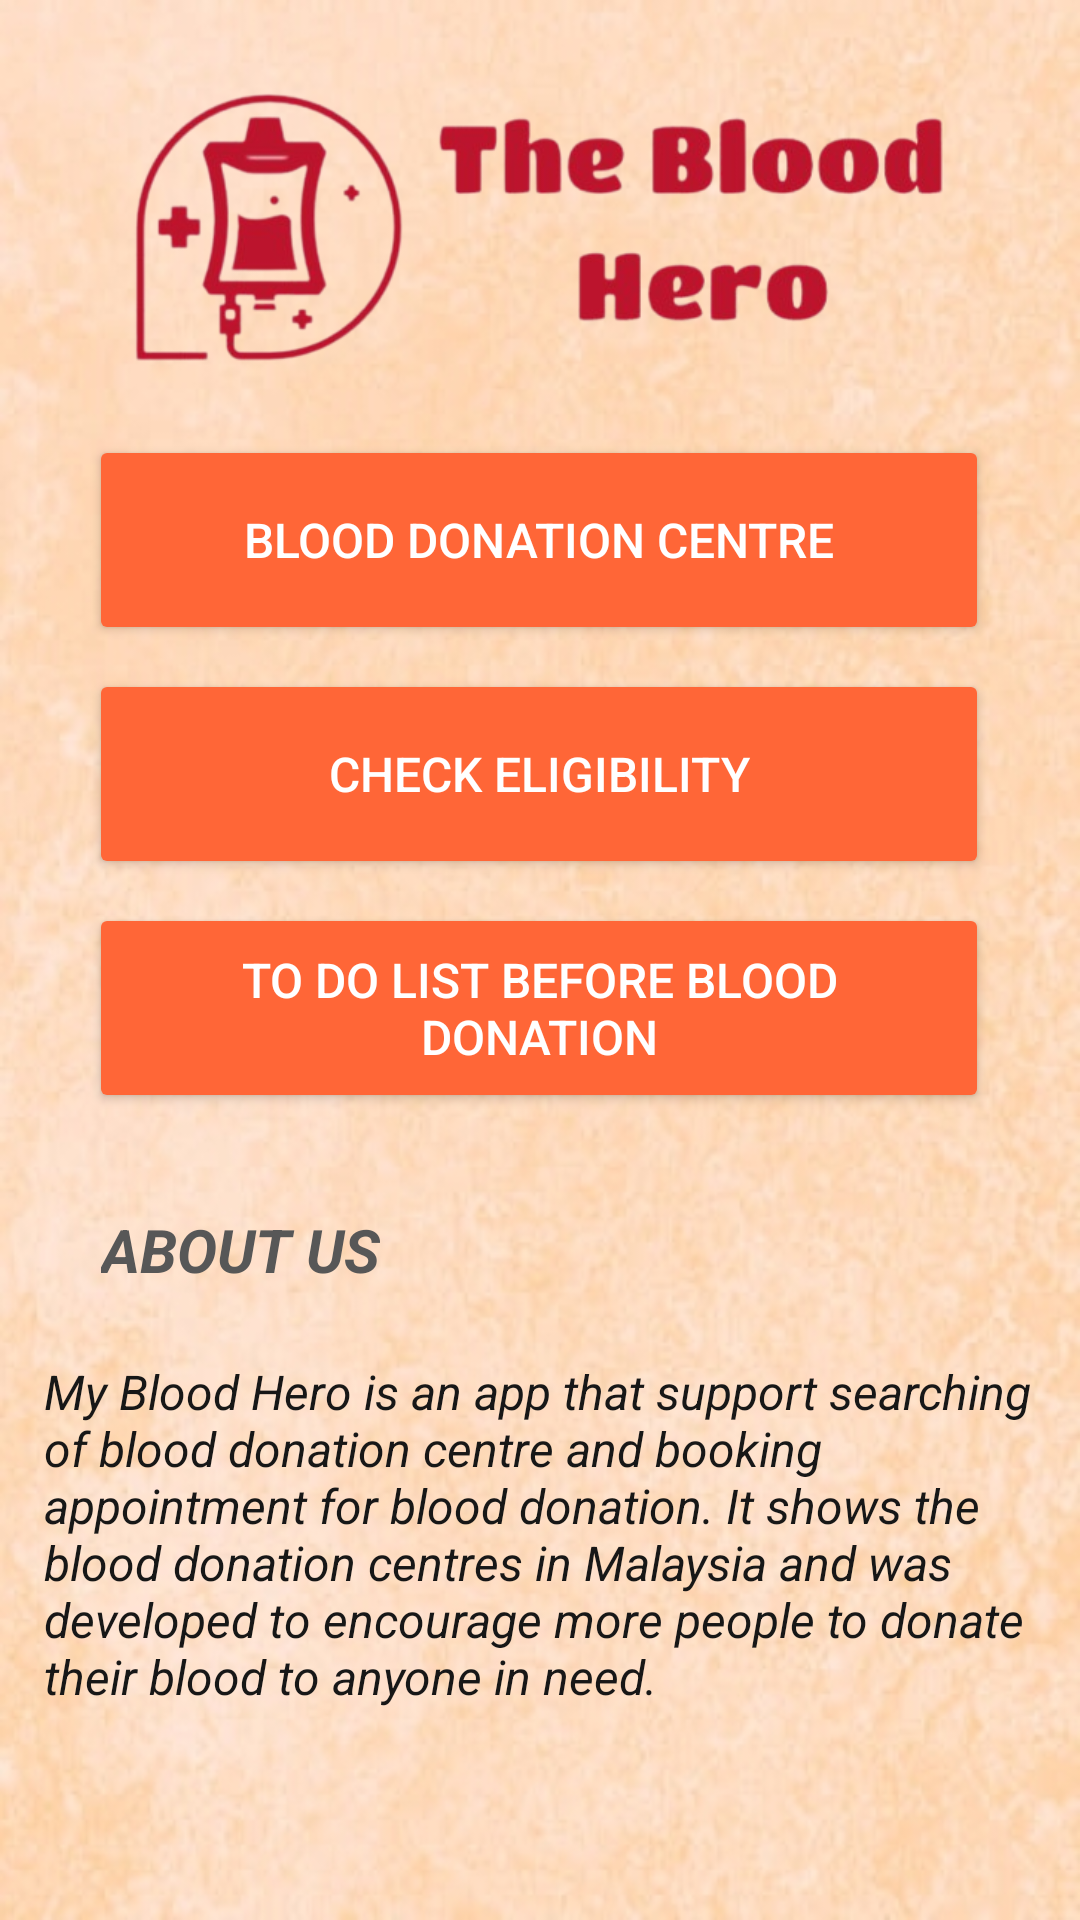

The Android layout XML behind this screen, and the referenced resources:
<!-- AndroidManifest.xml: application theme Theme.MyBloodHero -->
<!-- res/layout/activity_home.xml -->
<?xml version="1.0" encoding="utf-8"?>
<androidx.constraintlayout.widget.ConstraintLayout xmlns:android="http://schemas.android.com/apk/res/android"
    xmlns:app="http://schemas.android.com/apk/res-auto"
    xmlns:tools="http://schemas.android.com/tools"
    android:layout_width="match_parent"
    android:layout_height="match_parent"
    android:background="@drawable/background"
    tools:context=".Home">

    <Button
        android:id="@+id/button_centre"
        android:layout_width="300dp"
        android:layout_height="70dp"
        android:layout_marginTop="145dp"
        android:text="Blood Donation Centre"
        android:textColor="#FFFFFF"
        android:textSize="16sp"
        app:backgroundTint="#FF6637"
        app:layout_constraintEnd_toEndOf="parent"
        app:layout_constraintHorizontal_bias="0.497"
        app:layout_constraintStart_toStartOf="parent"
        app:layout_constraintTop_toTopOf="parent" />

    <Button
        android:id="@+id/button_eligibility"
        android:layout_width="300dp"
        android:layout_height="70dp"
        android:layout_marginTop="8dp"
        android:text="Check Eligibility"
        android:textColor="#FFFFFF"
        android:textSize="16sp"
        app:backgroundTint="#FF6637"
        app:layout_constraintEnd_toEndOf="parent"
        app:layout_constraintHorizontal_bias="0.492"
        app:layout_constraintStart_toStartOf="parent"
        app:layout_constraintTop_toBottomOf="@+id/button_centre" />

    <Button
        android:id="@+id/button_list"
        android:layout_width="300dp"
        android:layout_height="70dp"
        android:layout_marginTop="8dp"
        android:text="To Do List Before Blood Donation"
        android:textColor="#FFFFFF"
        android:textSize="16sp"
        app:backgroundTint="#FF6637"
        app:layout_constraintEnd_toEndOf="parent"
        app:layout_constraintHorizontal_bias="0.497"
        app:layout_constraintStart_toStartOf="parent"
        app:layout_constraintTop_toBottomOf="@+id/button_eligibility" />

    <ImageView
        android:id="@+id/logo"
        android:layout_width="376dp"
        android:layout_height="117dp"
        android:layout_marginTop="16dp"
        android:contentDescription="logo"
        app:layout_constraintEnd_toEndOf="parent"
        app:layout_constraintStart_toStartOf="parent"
        app:layout_constraintTop_toTopOf="parent"
        app:srcCompat="@drawable/blood_donation" />

    <TextView
        android:id="@+id/about_us"
        android:layout_width="wrap_content"
        android:layout_height="wrap_content"
        android:layout_marginTop="32dp"
        android:text="ABOUT US"
        android:textColor="#575757"
        android:textSize="20sp"
        android:textStyle="bold|italic"
        app:layout_constraintEnd_toEndOf="parent"
        app:layout_constraintHorizontal_bias="0.126"
        app:layout_constraintStart_toStartOf="parent"
        app:layout_constraintTop_toBottomOf="@+id/button_list" />

    <TextView
        android:id="@+id/about_us_info"
        android:layout_width="330dp"
        android:layout_height="120dp"
        android:layout_marginTop="8dp"
        android:layout_marginBottom="52dp"
        android:text="@string/about_us_info"
        android:textColor="#171717"
        android:textSize="16sp"
        android:textStyle="italic"
        app:layout_constraintBottom_toBottomOf="parent"
        app:layout_constraintEnd_toEndOf="parent"
        app:layout_constraintHorizontal_bias="0.493"
        app:layout_constraintStart_toStartOf="parent"
        app:layout_constraintTop_toBottomOf="@+id/about_us" />

</androidx.constraintlayout.widget.ConstraintLayout>
<!-- resources referenced by this layout -->
<resources>
  <!-- drawable background: jpg bitmap (drawable, 141083 bytes) -->
  <!-- drawable blood_donation: png bitmap (drawable, 81420 bytes) -->
  <string name="about_us_info">My Blood Hero is an app that support searching of blood donation centre and booking appointment for blood donation. It shows the blood donation centres in Malaysia and was developed to encourage more people to donate their blood to anyone in need.</string>
  <style name="Theme.MyBloodHero" parent="Theme.MaterialComponents.DayNight.DarkActionBar">
          
          <item name="colorPrimary">#CD3000</item>
          <item name="colorPrimaryVariant">@color/black</item>
          <item name="colorOnPrimary">@color/white</item>
          
          <item name="colorSecondary">@color/teal_200</item>
          <item name="colorSecondaryVariant">@color/teal_700</item>
          <item name="colorOnSecondary">@color/black</item>
          
          <item name="android:statusBarColor" tools:targetApi="l">?attr/colorPrimaryVariant</item>
          
      </style>
  <!-- not gathered from this repository: default colours our renderer supplied (Android Studio template values) -->
  <color name="teal_200">#FF03DAC5</color>
  <color name="teal_700">#FF018786</color>
  <color name="black">#FF000000</color>
  <color name="white">#FFFFFFFF</color>
</resources>
